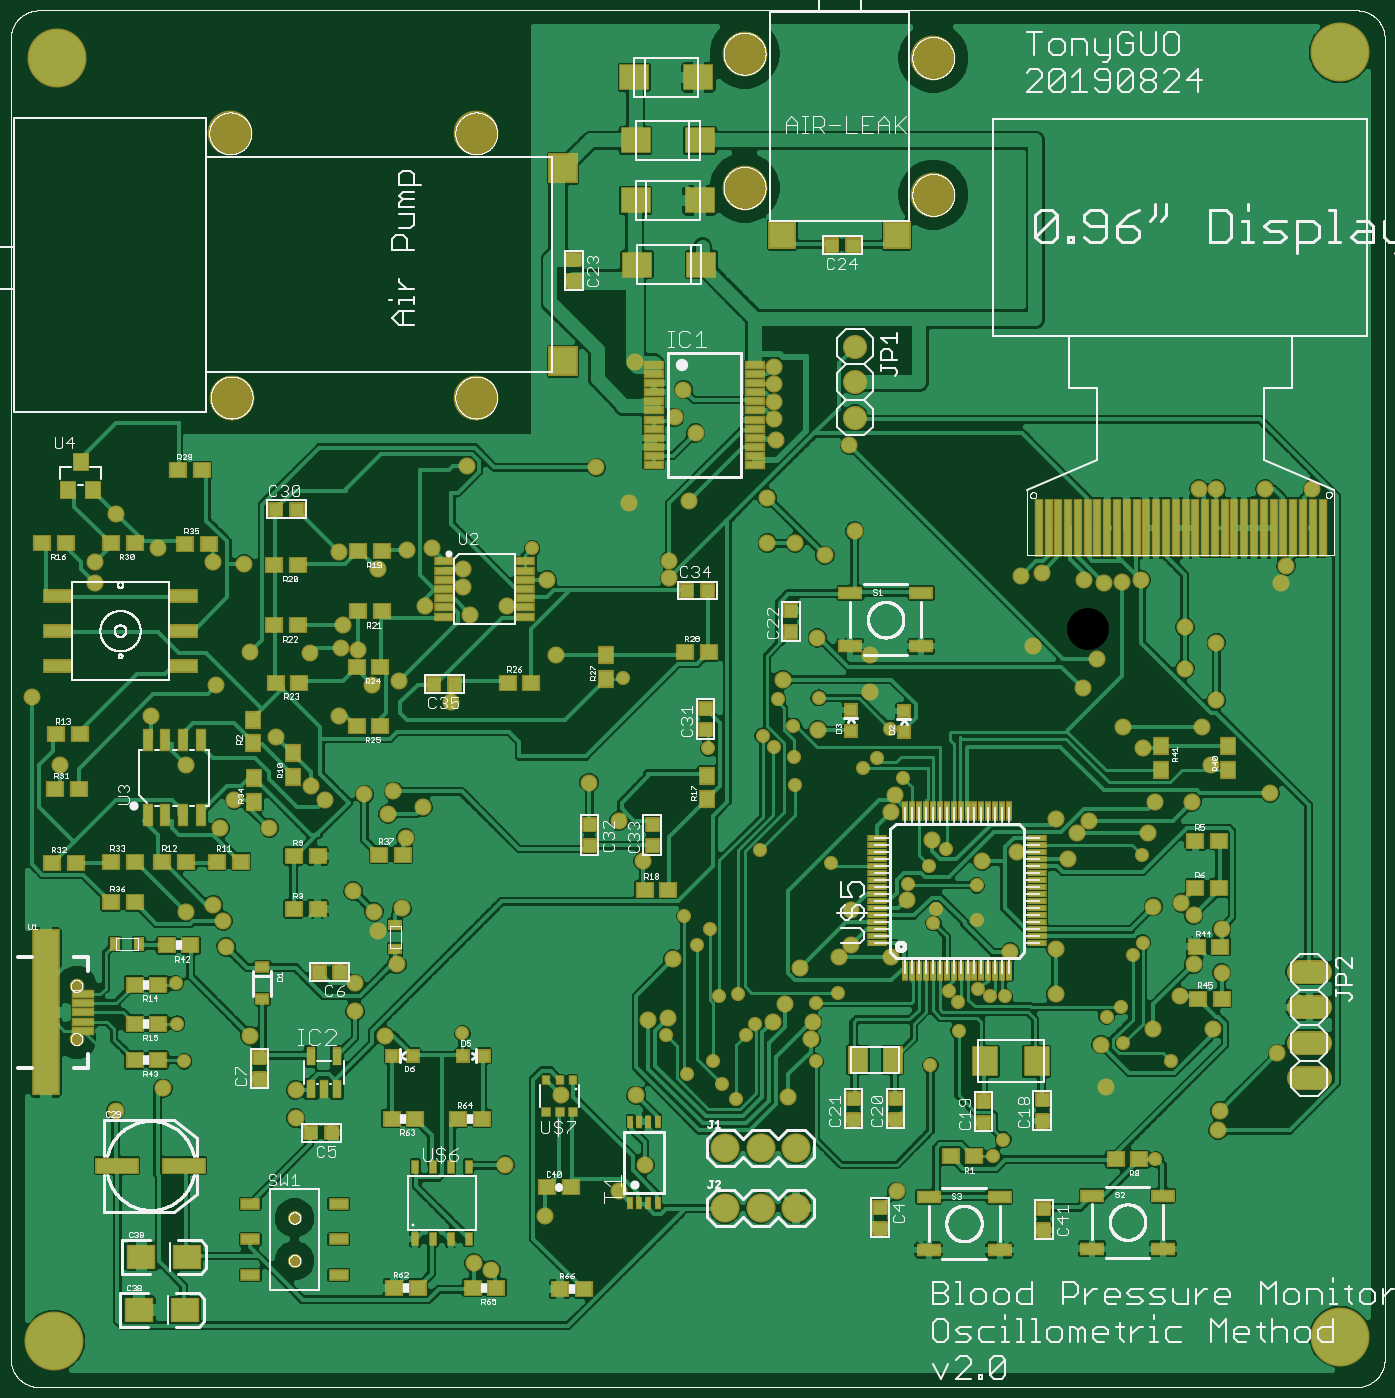
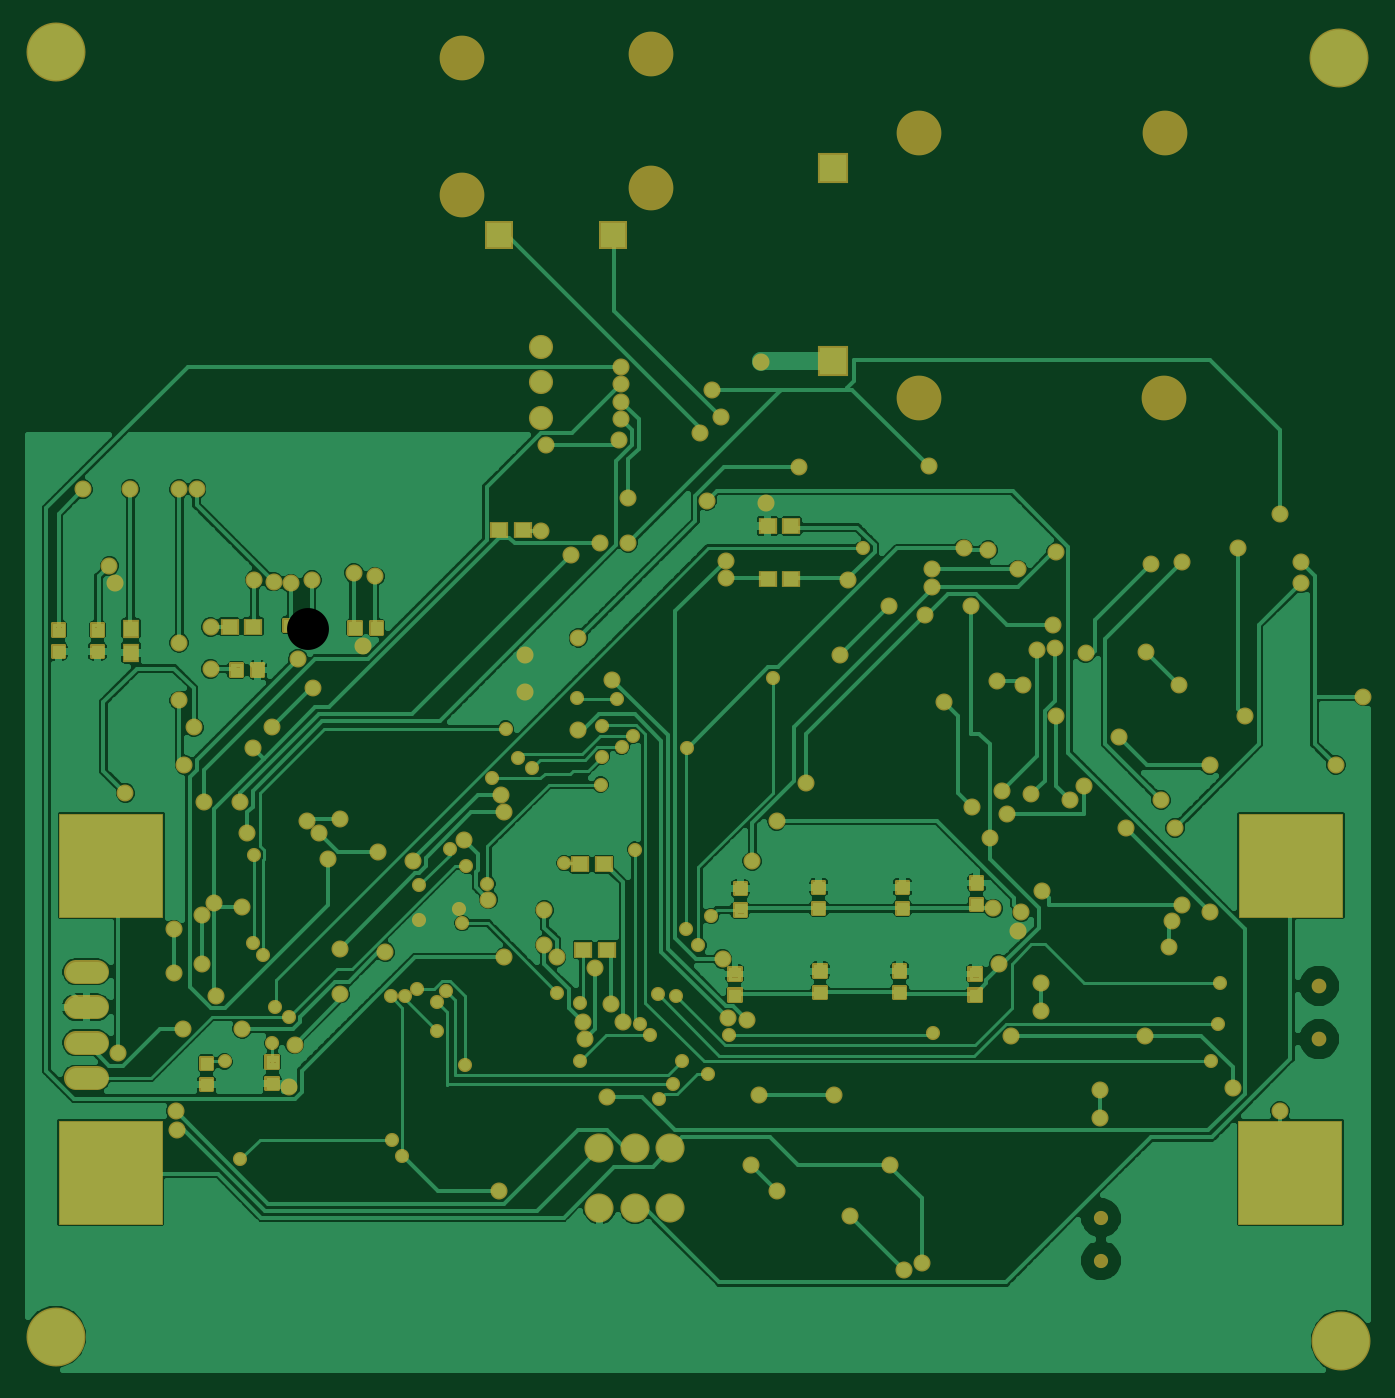
Circuit board: 6 layer files. Board 95.9 x 96.1 mm.
- top_copper: BPM.cmp (228313 bytes)
- drill: BPM.drd (3933 bytes)
- top_silk: BPM.plc (167042 bytes)
- bottom_copper: BPM.sol (106828 bytes)
- top_mask: BPM.stc (22257 bytes)
- bottom_mask: BPM.sts (13586 bytes)

=== top_copper: BPM.cmp (228313 bytes, source omitted) ===
=== drill: BPM.drd ===
%
M48
M72
T01C0.01575
T02C0.02362
T03C0.02400
T04C0.03200
T05C0.03346
T06C0.04000
T07C0.04724
T08C0.05118
T09C0.11811
%
T01
X68967Y101013
X66998Y111643
X66604Y123060
X147313Y108887
X204819Y108526
X210699Y97469
X217986Y101213
X220541Y94713
X224478Y90383
X227234Y108493
X229848Y111500
X224872Y119910
X219754Y119517
X213455Y133690
X216965Y138414
X209911Y141957
X231204Y160677
X251250Y156918
X272904Y151013
X278809Y156131
X283533Y160855
X292195Y150619
X280778Y143926
X279990Y139951
X292195Y140776
X292622Y121482
X296094Y119334
X300069Y119334
X287044Y117730
X284551Y120859
X287110Y109674
X279170Y99865
X299708Y78965
X296919Y74241
X333533Y106131
X328809Y113578
X332746Y116367
X336256Y130934
X339045Y134477
X338652Y159280
X346919Y101013
X342589Y73454
X253219Y120337
X246919Y117548
X246919Y101013
X241014Y178965
X240686Y186806
X235108Y189595
X231962Y192741
X240620Y195501
X236289Y202981
X247707Y203375
X267760Y194713
X264242Y186446
X260305Y183690
X271522Y180733
X216604Y189202
X192589Y208887
X166998Y245501
T02
X185108Y268335
X247313Y220304
X322116Y206131
X333533Y195107
X355581Y195107
X374872Y176603
X131368Y164005
X119754Y176209
X113061Y217548
X104400Y215973
X87470Y216367
X78022Y206918
X85896Y241170
X26129Y203769
X79990Y140514
X80778Y133296
T03
X77234Y145107
X69360Y143139
X79203Y166761
X83140Y174635
X92982Y166761
X104793Y178572
X108730Y174635
X126447Y170698
X127923Y177095
X136289Y172666
X116604Y149044
X122510Y143139
X123494Y137725
X130384Y144123
X128907Y128375
X117096Y122961
X117096Y115087
X125463Y108198
X100364Y92942
X100364Y85068
X87569Y108198
X62963Y93434
X49675Y87036
X33927Y184477
X59518Y198257
X69360Y184477
X94951Y192351
X112667Y198257
X122018Y207115
X129400Y208099
X118081Y216957
X113652Y223847
X123494Y239595
X131860Y245009
X138750Y245501
X147608Y239595
X147608Y234674
X149577Y226800
X159911Y229261
X171230Y236643
X194360Y258296
X211093Y258788
X205679Y242056
X205679Y237135
X233238Y246977
X241112Y246977
X249478Y243532
X257844Y250422
X233238Y259772
X235699Y276013
X235207Y281918
X235207Y286839
X235207Y291761
X235207Y296682
X213061Y277981
X207156Y282410
X209616Y290284
X195837Y298158
X148593Y268631
X136781Y229261
X112667Y244517
X77234Y241564
X61486Y245501
X49675Y255343
X43770Y241564
X43770Y235658
X144163Y202194
X173691Y215481
X183041Y179556
X191407Y168729
X198297Y157410
X206663Y129851
X205187Y113119
X199774Y112627
X196329Y91465
X198789Y71780
X191407Y64398
X170738Y57509
X159419Y71780
X175167Y91465
X155482Y42253
X150561Y44221
X234715Y112135
X238159Y117056
X246033Y112135
X245541Y107213
X239144Y90973
X269656Y64398
X314439Y120009
X301644Y131820
X314439Y132804
X293770Y157410
X303612Y159871
X314439Y169221
X320344Y165284
X323789Y168729
X317884Y157902
X340522Y165284
X342490Y174143
X352825Y174143
X358238Y184477
X359715Y202686
X350856Y211544
X359715Y218926
X350856Y223355
X338553Y236643
X333140Y236150
X328219Y235658
X322313Y236643
X310502Y238611
X304596Y237627
X308041Y217942
X326250Y214497
X339045Y189398
X349872Y145599
X353317Y142154
X361191Y138217
X361191Y125914
X353317Y128375
X349380Y119517
X341998Y110166
X327234Y105737
X328711Y93926
X358730Y110166
X376939Y103276
X360699Y87036
X360207Y81623
X341998Y144615
X279498Y163316
X268179Y171190
X269163Y176111
X247510Y194320
X262274Y205146
X262274Y215481
X237667Y208591
X272608Y146583
X256860Y143631
X256860Y133788
X253415Y130343
X242589Y127391
X268179Y130343
X377923Y235658
X379400Y240580
X373494Y262233
X386781Y262233
X359715Y262233
X354793Y262233
X256368Y274536
T04
X100069Y56894
X100069Y44894
T05
X38652Y107312
X38652Y122272
T06
X221329Y76603
X231329Y76603
X241329Y76603
X241329Y59674
X231329Y59674
X221329Y59674
X385896Y96249
X385896Y106249
X385896Y116249
X385896Y126249
X257943Y282351
X257943Y292351
X257943Y302351
T07
X269754Y333690
X237470Y333690
T08
X175659Y352587
X175659Y298257
T09
X32352Y22272
X82352Y288020
X151250Y288020
X151250Y362430
X81959Y362430
X33140Y383690
X226841Y384871
X226841Y347076
X279990Y345107
X279990Y383690
X394557Y385265
X394557Y23454
M30

=== top_silk: BPM.plc (167042 bytes, source omitted) ===
=== bottom_copper: BPM.sol (106828 bytes, source omitted) ===
=== top_mask: BPM.stc (22257 bytes, source omitted) ===
=== bottom_mask: BPM.sts (13586 bytes, source omitted) ===
